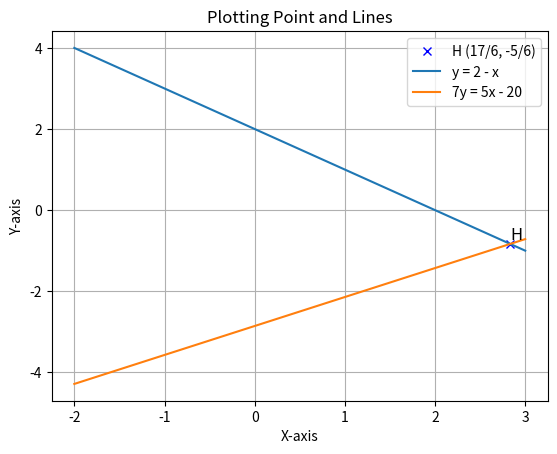

This chart was generated by the following Python code:
import numpy as np                       #Importing numpy
import matplotlib.pyplot as plt         
A = np.array([[1,1],[5,-7]])             #Defining the vector A
B = np.array([2,20])                     #Defining the vector B
x = np.linalg.solve(A,B)                 #applying linalg.solve to find x such that Ax=B
print(x)                                 #printing the solution of equation Ax=B 


# Coordinates of the point
x_point = 17/6
y_point = -5/6

# Define the lines' equations
x_line = np.linspace(-2, 3, 400)  # Generate x values from -2 to 3
y_line = 2 - x_line
y_equation = (5 * x_line - 20) / 7

# Create a new figure
#plt.figure()

# Plot the point using a red 'x' marker
plt.plot(x_point, y_point, 'bx', label='H (17/6, -5/6)')

# Plot the lines
plt.plot(x_line, y_line, label='y = 2 - x')
plt.plot(x_line, y_equation, label='7y = 5x - 20')

# Set labels for the axes
plt.xlabel('X-axis')
plt.ylabel('Y-axis')

# Set the title of the plot
plt.title('Plotting Point and Lines')

# Add a legend
plt.legend()

# Add text label "H" at the specified point
plt.text(x_point, y_point, 'H', fontsize=12, verticalalignment='bottom')

# Display the plot
plt.grid(True)
plt.show()

